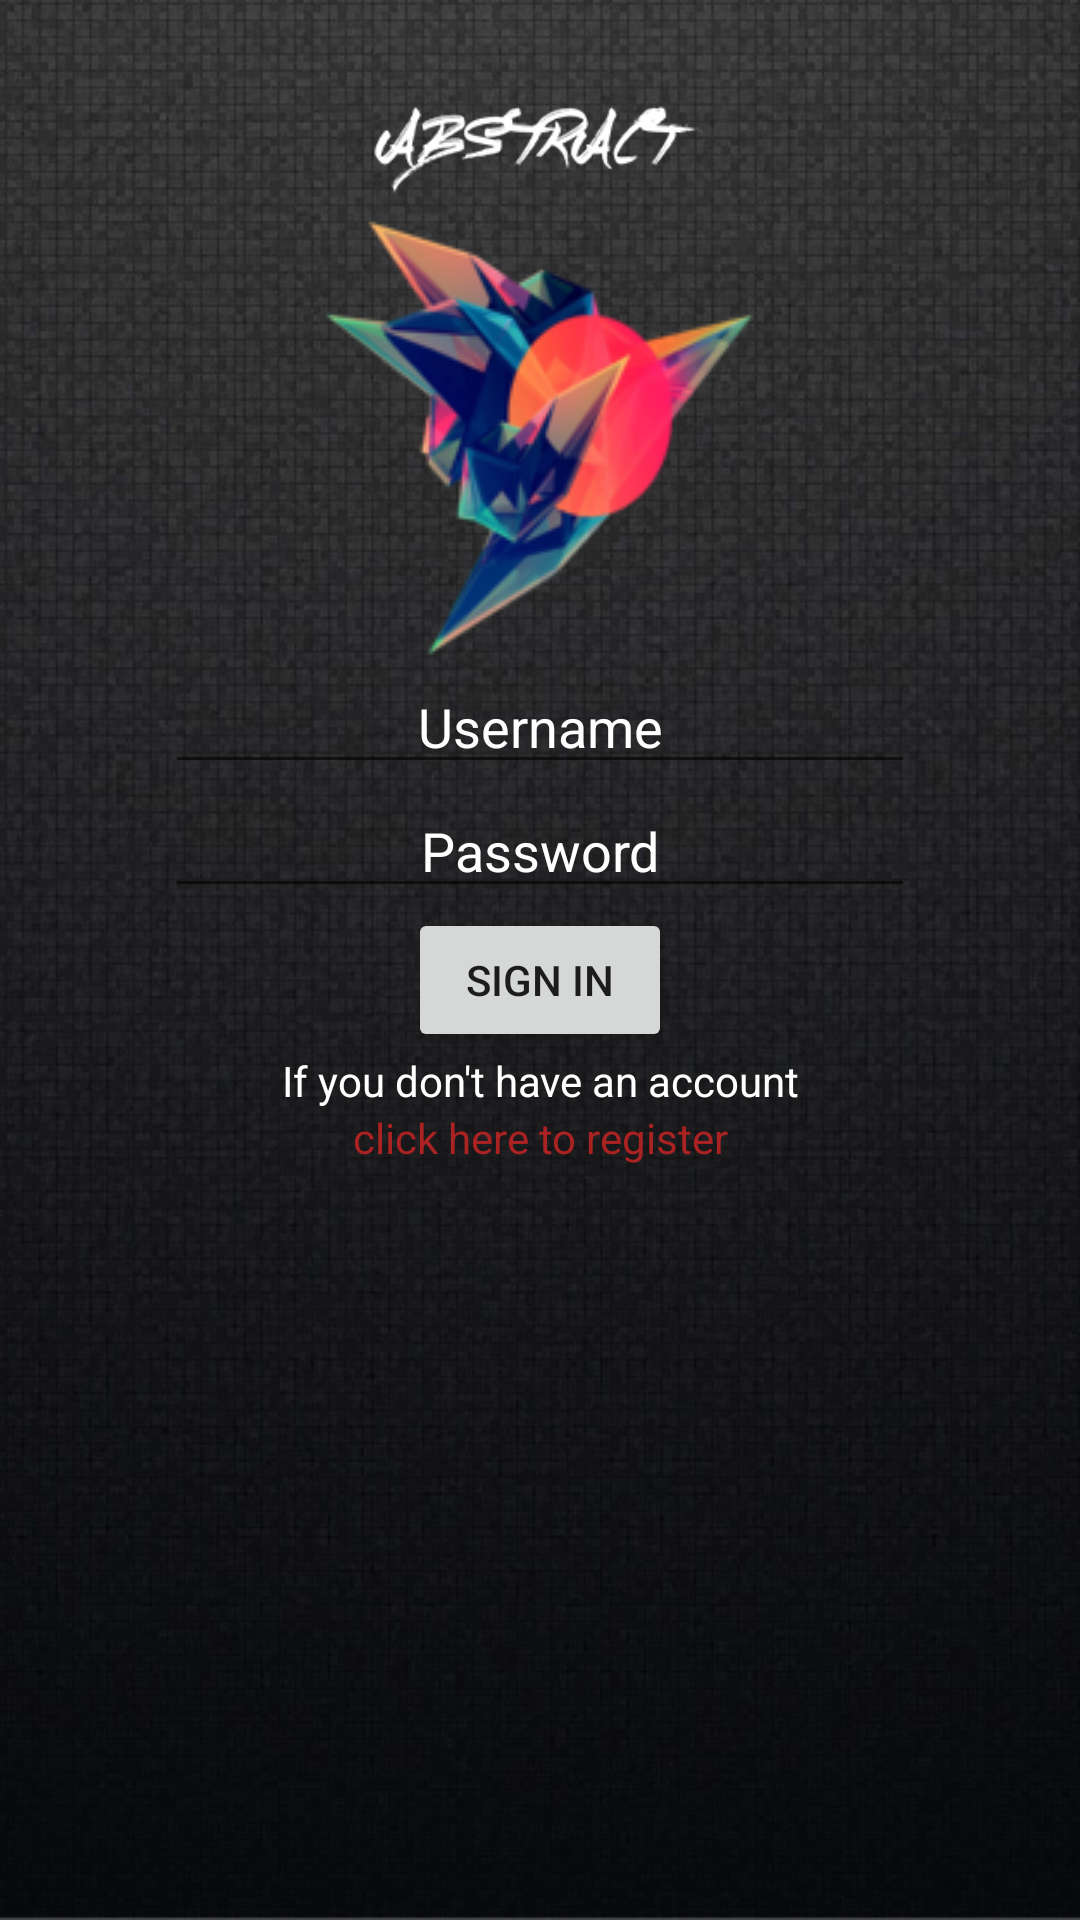

Layout XML and referenced resources for this Android screen:
<!-- AndroidManifest.xml: application theme AppTheme -->
<!-- res/layout/activity_at_login.xml -->
<?xml version="1.0" encoding="utf-8"?>
<LinearLayout xmlns:android="http://schemas.android.com/apk/res/android"
    android:layout_width="match_parent"
    android:layout_height="match_parent"
    android:orientation="vertical">

    
    <ImageView
        android:src="@drawable/name"
        android:layout_width="200dp"
        android:layout_height="50dp"
        android:layout_gravity="center"
        android:layout_marginTop="20dp"/>

    <ImageView
        android:layout_width="wrap_content"
        android:layout_height="wrap_content"
        android:src="@drawable/logo150"
        android:layout_gravity="center"
        />
    <EditText
        android:id="@+id/loginUser"
        android:layout_width="250dp"
        android:layout_height="wrap_content"
        android:layout_gravity="center"
        android:textAlignment="center"
        android:inputType="text"
        android:hint="Username"
        android:textColorHint="@color/colorWhite"
        android:textColor="@color/colorWhite"/>
    <EditText
        android:id="@+id/loginPass"
        android:layout_width="250dp"
        android:layout_height="wrap_content"
        android:layout_gravity="center"
        android:textAlignment="center"
        android:hint="Password"
        android:textColorHint="@color/colorWhite"
        android:inputType="textPassword"
        android:textColor="@color/colorWhite"/>
    <Button
        android:id="@+id/loginContinue"
        android:layout_width="wrap_content"
        android:layout_height="wrap_content"
        android:layout_gravity="center"
        android:text="Sign in"/>

    <TextView
        android:layout_width="200dp"
        android:layout_height="wrap_content"
        android:layout_gravity="center"
        android:textAlignment="center"
        android:textColor="@color/colorWhite"
        android:text="If you don't have an account"/>

    <TextView
        android:id="@+id/txtRegister"
        android:layout_width="200dp"
        android:layout_height="wrap_content"
        android:layout_gravity="center"
        android:textAlignment="center"
        android:textColor="@color/colorAccent"
        android:text="click here to register"/>

</LinearLayout>
<!-- resources referenced by this layout -->
<resources>
  <color name="colorAccent">#AA2222</color>
  <color name="colorWhite">#FFFFFF</color>
  <!-- drawable logo150: png bitmap (drawable, 23254 bytes) -->
  <!-- drawable name: png bitmap (drawable, 20520 bytes) -->
  <style name="AppTheme" parent="Theme.AppCompat.Light.NoActionBar">
          
          <item name="colorPrimary">@color/colorPrimary</item>
          <item name="colorPrimaryDark">@color/colorPrimaryDark</item>
          <item name="colorAccent">@color/colorAccent</item>
          <item name="android:windowBackground">@drawable/finalbackground</item>
      </style>
  <color name="colorPrimary">#000000</color>
  <color name="colorPrimaryDark">#252525</color>
  <!-- drawable finalbackground: png bitmap (drawable, 328117 bytes) -->
</resources>
